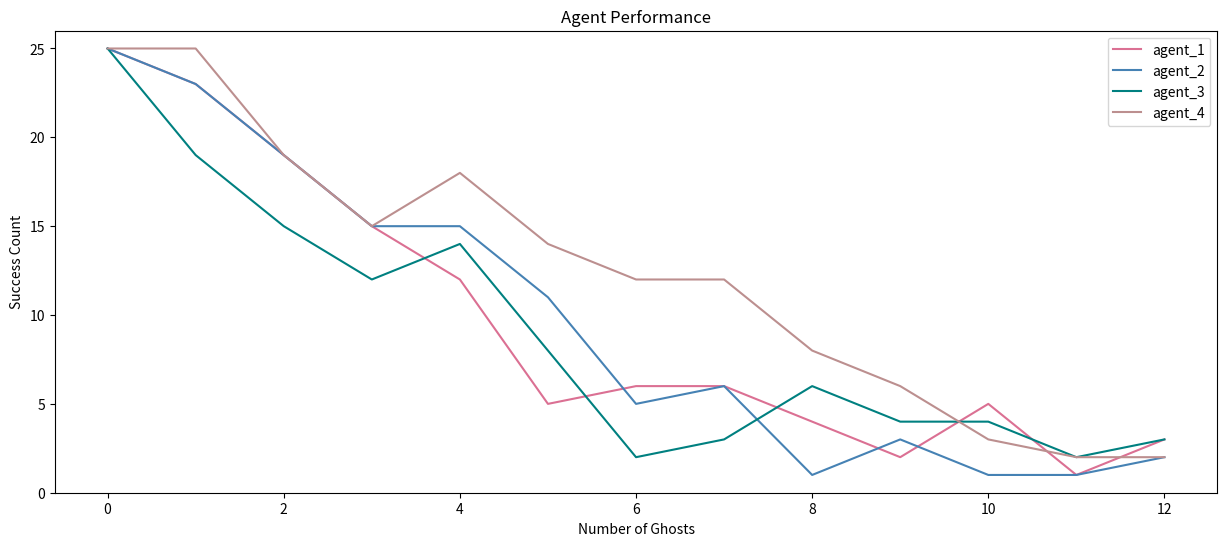

The matplotlib source for this figure:
# plot graph to display statistics
import matplotlib.pyplot as plt

stats = {
    'agent_1': [25, 23, 19, 15, 12, 5, 6, 6, 4, 2, 5, 1, 3],
    'agent_2': [25, 23, 19, 15, 15, 11, 5, 6, 1, 3, 1, 1, 2],
    'agent_3': [25, 19, 15, 12, 14, 8, 2, 3, 6, 4, 4, 2, 3],
    'agent_4': [25, 25, 19, 15, 18, 14, 12, 12, 8, 6, 3, 2, 2]
}
plt.figure(figsize=(15, 6), dpi=100)
colors = ['palevioletred', 'steelblue', 'teal', 'rosybrown']
for i, agent in enumerate(stats):
    plt.plot(stats[agent],
             label=f'{agent}', color=colors[i])
plt.xlabel('Number of Ghosts')
plt.ylim((0, 26))
plt.ylabel('Success Count')
plt.title('Agent Performance')
plt.legend()
plt.savefig('comparison_different_agents_under1000simulation', bbox_inches='tight')
plt.show()
